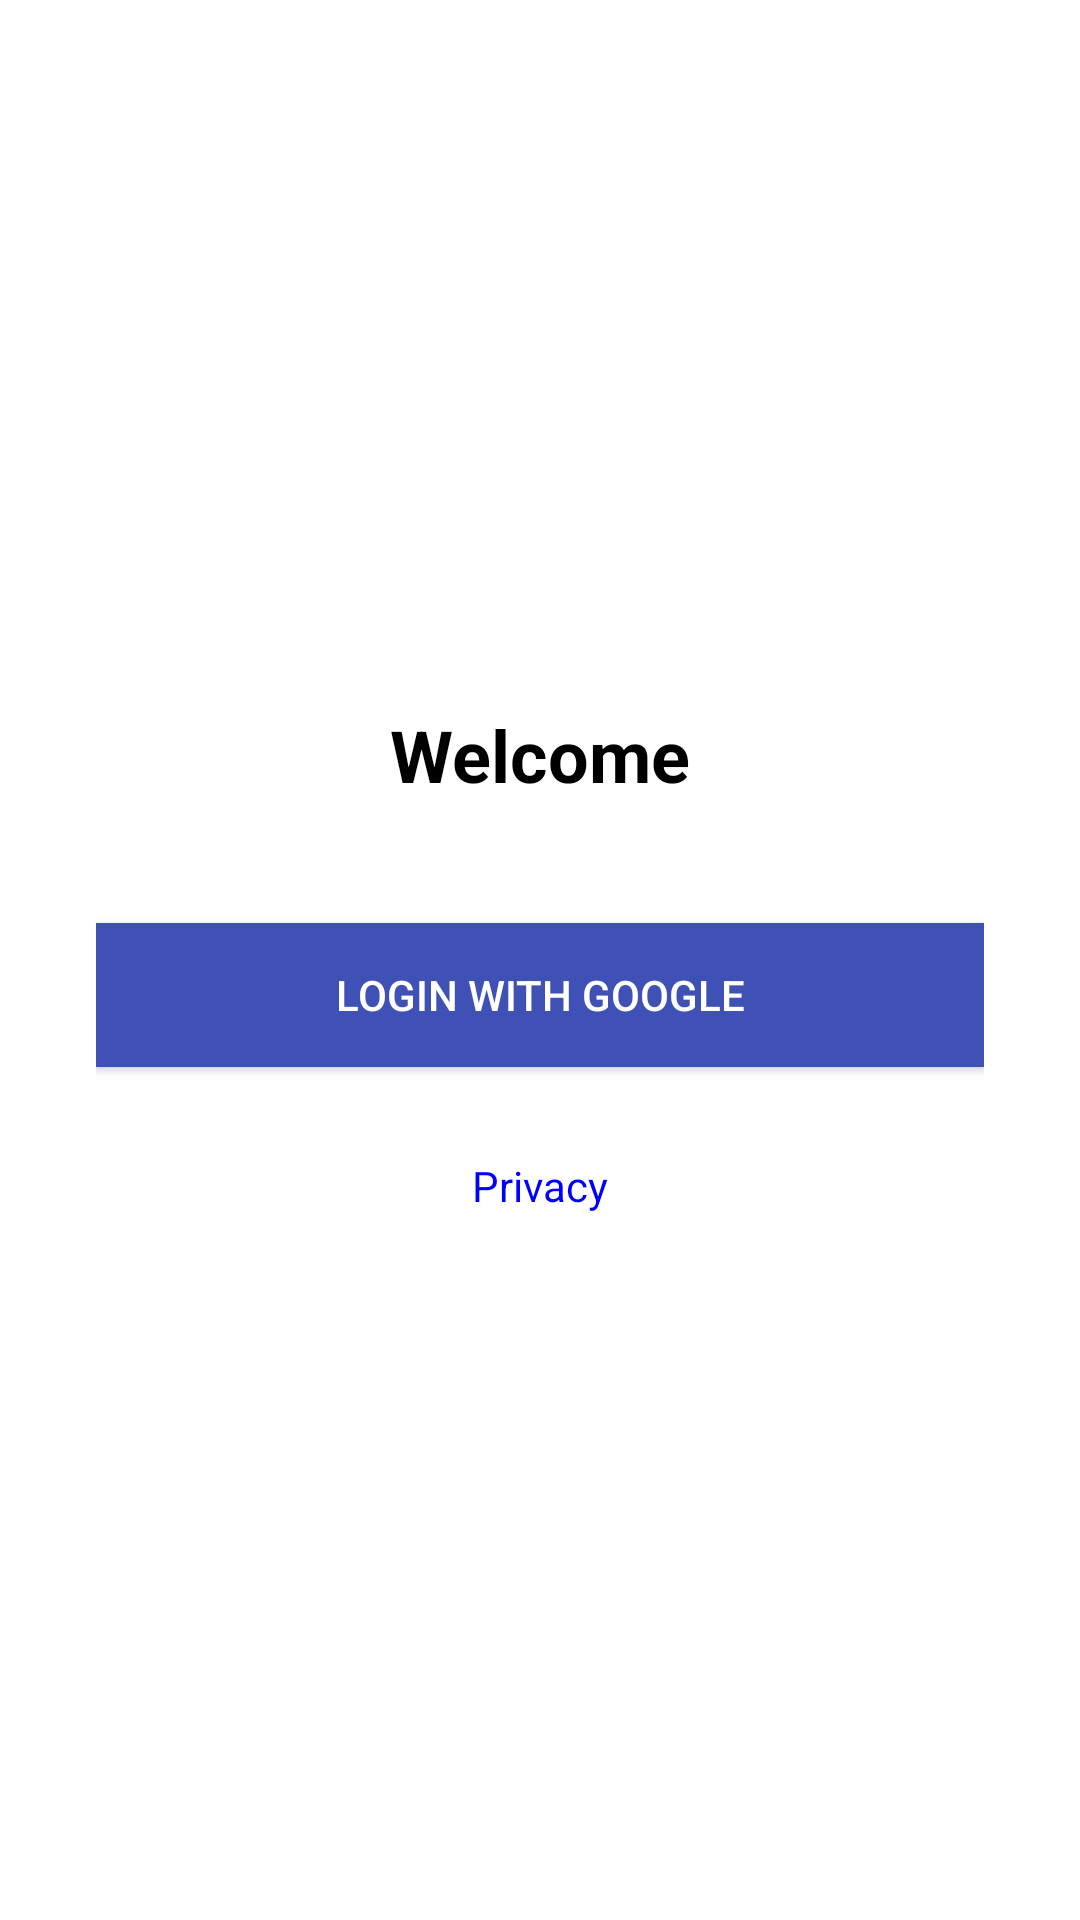

Produce the Android XML layout that renders to this screen, including the resource entries it uses.
<!-- AndroidManifest.xml: activity theme Theme.Tugas5 -->
<!-- res/layout/activity_login.xml -->
<?xml version="1.0" encoding="utf-8"?>
<LinearLayout xmlns:android="http://schemas.android.com/apk/res/android"
    android:id="@+id/login_layout"
    android:layout_width="match_parent"
    android:layout_height="match_parent"
    android:orientation="vertical"
    android:padding="32dp"
    android:gravity="center"
    android:background="#FFFFFF">

    <TextView
        android:id="@+id/welcome_text"
        android:layout_width="wrap_content"
        android:layout_height="wrap_content"
        android:text="Welcome"
        android:textColor="#000000"
        android:textSize="24sp"
        android:textStyle="bold"
        android:layout_marginBottom="40dp" />

    <Button
        android:id="@+id/login_button"
        android:layout_width="match_parent"
        android:layout_height="wrap_content"
        android:text="Login with Google"
        android:background="#3F51B5"
        android:textColor="#FFFFFF"
        android:padding="12dp"
        android:layout_marginBottom="20dp"/>

    <TextView
        android:id="@+id/privacy_text"
        android:layout_width="wrap_content"
        android:layout_height="wrap_content"
        android:text="Privacy"
        android:textColor="#0000FF"
        android:textSize="14sp"
        android:layout_marginTop="10dp" />

</LinearLayout>
<!-- resources referenced by this layout -->
<resources>
  <style name="Theme.Tugas5" parent="Theme.AppCompat.Light.NoActionBar" />
</resources>
